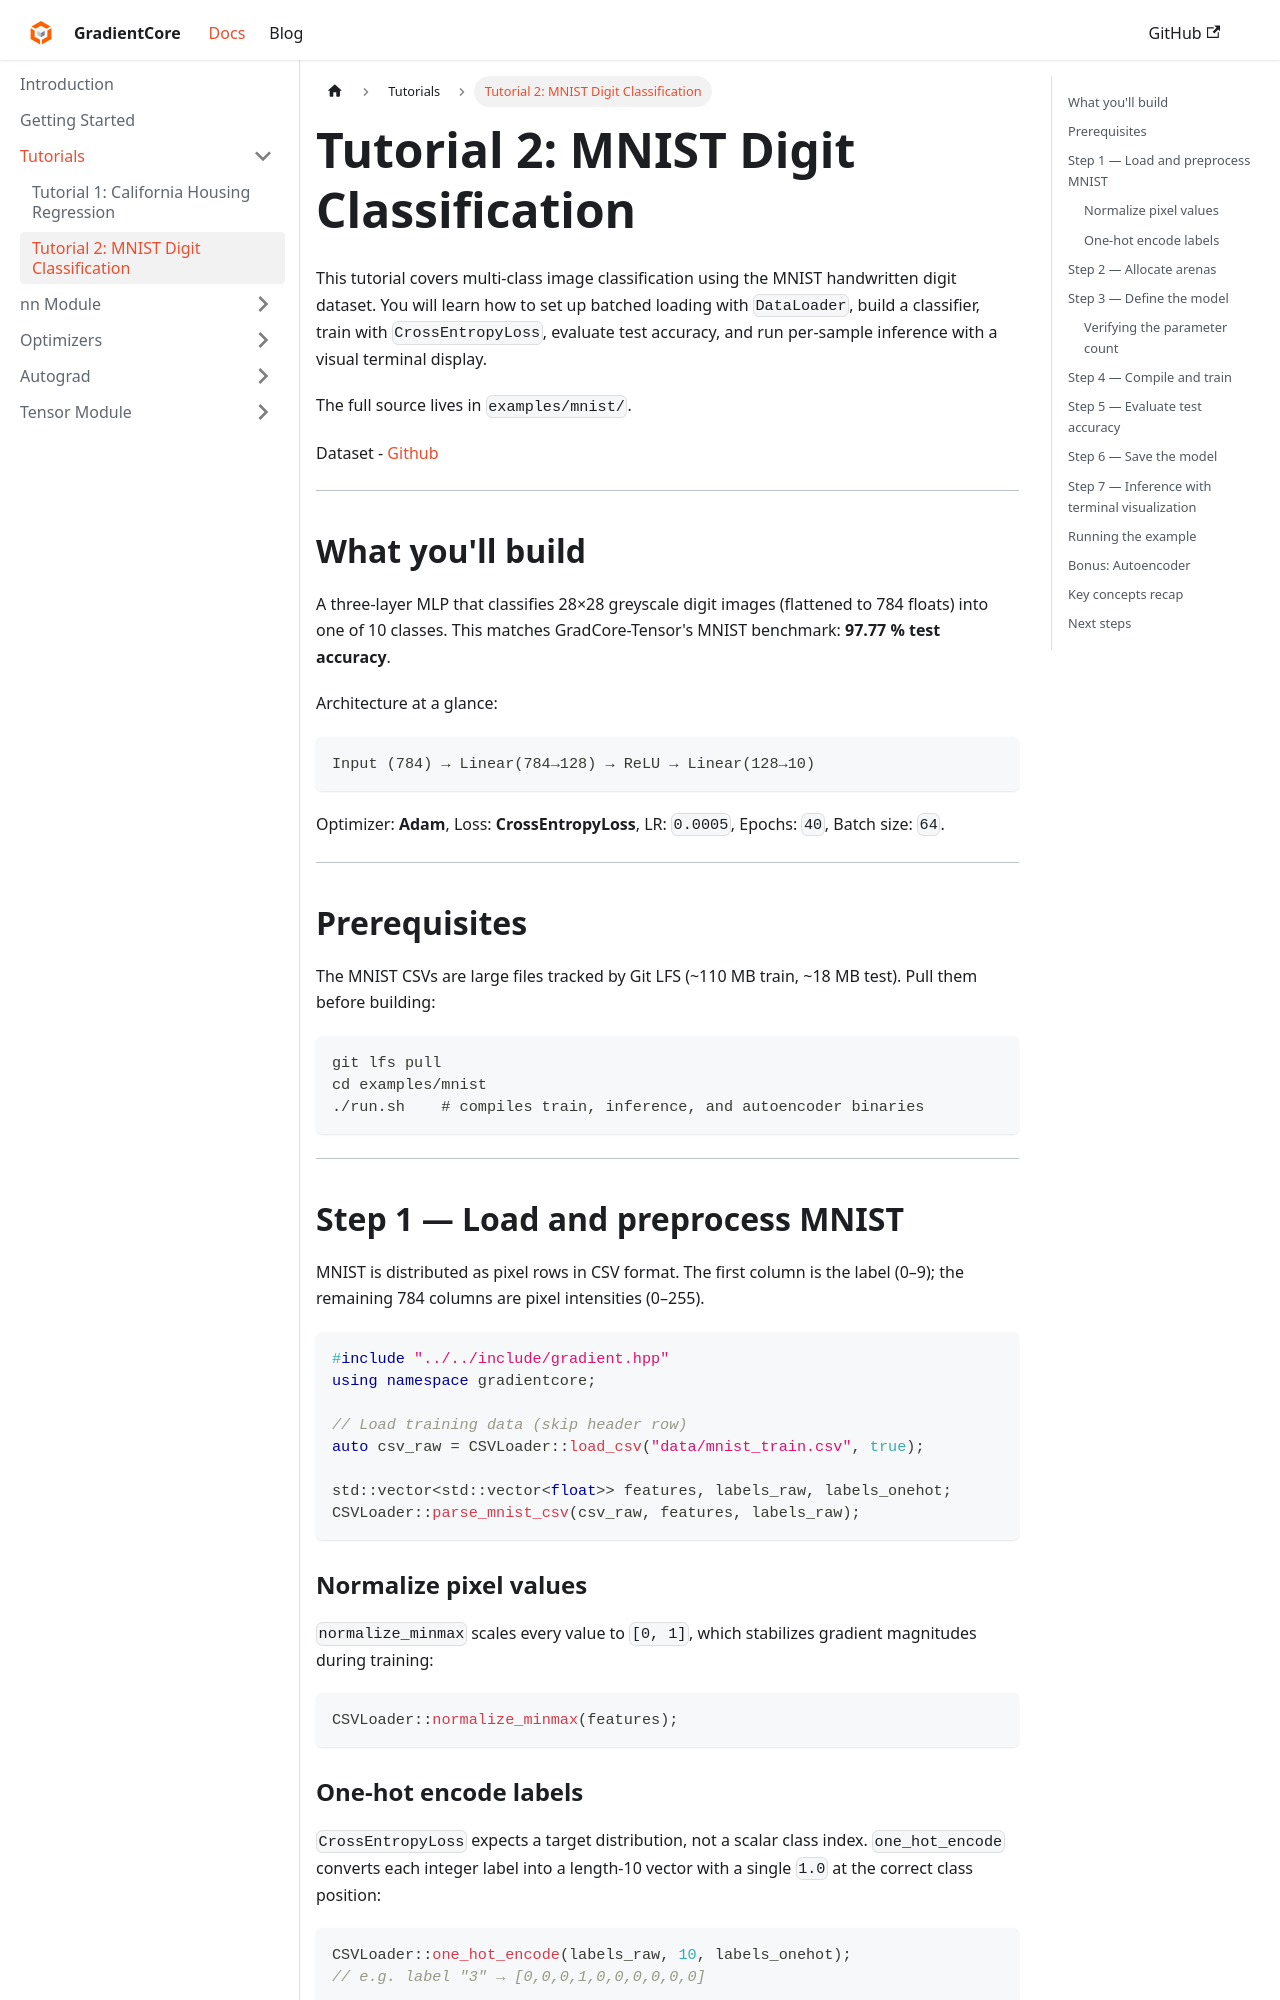

repository: spandan11106/GradCore-Tensor · page: docs/tutorials/tutorial-2-mnist.html · generator: docusaurus

---
sidebar_position: 2
title: "Tutorial 2: MNIST Digit Classification"
---

# Tutorial 2: MNIST Digit Classification

This tutorial covers multi-class image classification using the MNIST handwritten digit dataset. You will learn how to set up batched loading with `DataLoader`, build a classifier, train with `CrossEntropyLoss`, evaluate test accuracy, and run per-sample inference with a visual terminal display.

The full source lives in `examples/mnist/`.

Dataset - [Github](https://github.com/spandan11106/GradCore-Tensor/tree/main/examples/mnist/data)

---

## What you'll build

A three-layer MLP that classifies 28×28 greyscale digit images (flattened to 784 floats) into one of 10 classes. This matches GradCore-Tensor's MNIST benchmark: **97.77 % test accuracy**.

Architecture at a glance:

```
Input (784) → Linear(784→128) → ReLU → Linear(128→10)
```

Optimizer: **Adam**, Loss: **CrossEntropyLoss**, LR: `0.0005`, Epochs: `40`, Batch size: `64`.

---

## Prerequisites

The MNIST CSVs are large files tracked by Git LFS (~110 MB train, ~18 MB test). Pull them before building:

```bash
git lfs pull
cd examples/mnist
./run.sh    # compiles train, inference, and autoencoder binaries
```

---

## Step 1 — Load and preprocess MNIST

MNIST is distributed as pixel rows in CSV format. The first column is the label (0–9); the remaining 784 columns are pixel intensities (0–255).

```cpp
#include "../../include/gradient.hpp"
using namespace gradientcore;

// Load training data (skip header row)
auto csv_raw = CSVLoader::load_csv("data/mnist_train.csv", true);

std::vector<std::vector<float>> features, labels_raw, labels_onehot;
CSVLoader::parse_mnist_csv(csv_raw, features, labels_raw);
```

### Normalize pixel values

`normalize_minmax` scales every value to `[0, 1]`, which stabilizes gradient magnitudes during training:

```cpp
CSVLoader::normalize_minmax(features);
```

### One-hot encode labels

`CrossEntropyLoss` expects a target distribution, not a scalar class index. `one_hot_encode` converts each integer label into a length-10 vector with a single `1.0` at the correct class position:

```cpp
CSVLoader::one_hot_encode(labels_raw, 10, labels_onehot);
// e.g. label "3" → [0,0,0,1,0,0,0,0,0,0]
```

---
